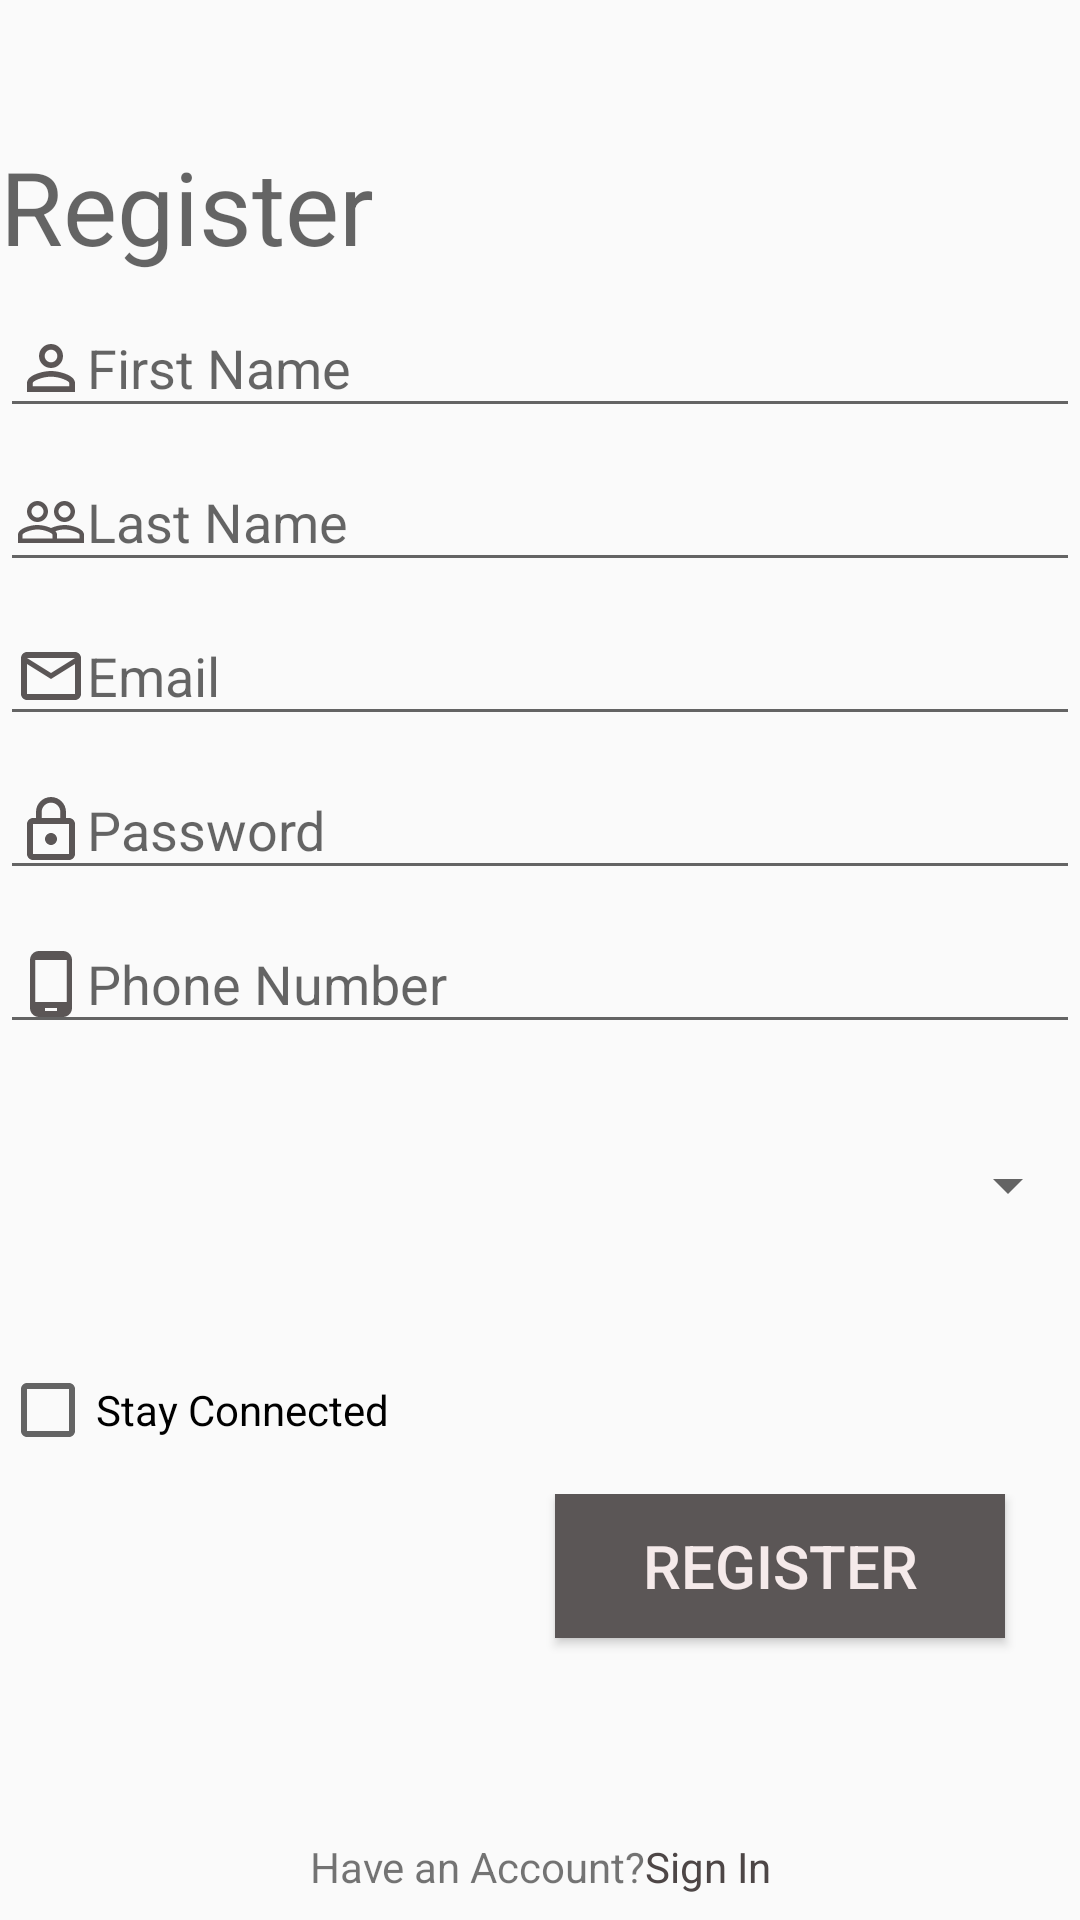

Reconstruct the res/layout file that produces this screen, plus the resources it refers to.
<!-- AndroidManifest.xml: application theme AppTheme -->
<!-- res/layout/activity_register.xml -->
<?xml version="1.0" encoding="utf-8"?>

<LinearLayout xmlns:android="http://schemas.android.com/apk/res/android"
    xmlns:app="http://schemas.android.com/apk/res-auto"
    xmlns:tools="http://schemas.android.com/tools"
    android:layout_width="match_parent"
    android:layout_height="match_parent"
    android:orientation="vertical"
    android:gravity="center"
    tools:context=".ActivityRegister">

    <LinearLayout
        android:layout_width="match_parent"
        android:layout_height="match_parent"
        android:layout_weight="4"
        android:gravity="center"
        android:orientation="vertical">

        <TextView
            android:layout_width="match_parent"
            android:layout_height="wrap_content"
            android:layout_weight="4"
            android:gravity="bottom"
            android:text="͏Register"
            android:textAppearance="@style/TextAppearance.AppCompat.Display1" />

        <Space
            android:layout_width="match_parent"
            android:layout_height="wrap_content"
            android:layout_weight="1" />

        <EditText
            android:id="@+id/etN"
            android:layout_width="match_parent"
            android:layout_height="40dp"
            android:drawableLeft="@drawable/ic_person_outline_black_24dp"
            android:ems="10"
            android:hint="First Name"
            android:inputType="textPersonName"
            android:padding="5dp" />

        <Space
            android:layout_width="match_parent"
            android:layout_height="wrap_content"
            android:layout_weight="1" />

        <EditText
            android:id="@+id/etFN"
            android:layout_width="match_parent"
            android:layout_height="40dp"
            android:drawableLeft="@drawable/ic_people_outline_black_24dp"
            android:ems="10"
            android:hint="Last Name"
            android:inputType="textPersonName"
            android:padding="5dp" />

        <Space
            android:layout_width="match_parent"
            android:layout_height="wrap_content"
            android:layout_weight="1" />

        <EditText
            android:id="@+id/etE"
            android:layout_width="match_parent"
            android:layout_height="40dp"
            android:drawableLeft="@drawable/ic_mail_outline_black_24dp"
            android:ems="10"
            android:hint="Email"
            android:inputType="textEmailAddress"
            android:padding="5dp" />

        <Space
            android:layout_width="match_parent"
            android:layout_height="wrap_content"
            android:layout_weight="1" />

        <EditText
            android:id="@+id/etP"
            android:layout_width="match_parent"
            android:layout_height="40dp"
            android:drawableLeft="@drawable/ic_lock_outline_black_24dp"
            android:ems="10"
            android:hint="Password"
            android:inputType="textPassword"
            android:padding="5dp" />

        <Space
            android:layout_width="match_parent"
            android:layout_height="wrap_content"
            android:layout_weight="1" />

        <EditText
            android:id="@+id/etPN"
            android:layout_width="match_parent"
            android:layout_height="40dp"
            android:drawableLeft="@drawable/ic_phone_android_black_24dp"
            android:ems="10"
            android:hint="Phone Number"
            android:inputType="phone"
            android:padding="5dp" />

        <Space
            android:layout_width="match_parent"
            android:layout_height="wrap_content"
            android:layout_weight="1" />

        <Spinner
            android:id="@+id/sp"
            android:layout_width="match_parent"
            android:layout_height="wrap_content"
            android:layout_weight="4" />

        <Space
            android:layout_width="match_parent"
            android:layout_height="wrap_content"
            android:layout_weight="1" />

        <CheckBox
            android:id="@+id/cb"
            android:layout_width="match_parent"
            android:layout_height="56dp"
            android:text="Stay Connected" />
    </LinearLayout>

    <LinearLayout
        android:layout_width="match_parent"
        android:layout_height="match_parent"
        android:layout_weight="15"
        android:gravity="right"
        android:orientation="horizontal">

        <Button
            android:id="@+id/btnR"
            android:layout_width="150dp"
            android:layout_height="wrap_content"
            android:background="@color/DarkGrey"
            android:onClick="register"
            android:text="Register"
            android:textColor="@color/Egg"
            android:textSize="20dp" />

        <Space
            android:layout_width="25dp"
            android:layout_height="wrap_content" />

    </LinearLayout>

    <LinearLayout
        android:layout_width="wrap_content"
        android:layout_height="match_parent"
        android:layout_weight="17"
        android:gravity="center"
        android:orientation="horizontal">

        <TextView
            android:layout_width="wrap_content"
            android:layout_height="wrap_content"
            android:gravity="center"
            android:text="Have an Account?" />

        <TextView
            android:id="@+id/textView4"
            android:layout_width="wrap_content"
            android:layout_height="wrap_content"
            android:text="Sign In"
            android:onClick="GoSignIn"
            android:textColor="@color/VeryDarkGrey" />
    </LinearLayout>

</LinearLayout>
<!-- resources referenced by this layout -->
<resources>
  <color name="DarkGrey">#5b5656</color>
  <color name="Egg">#f5eaea</color>
  <color name="VeryDarkGrey">#4d4646</color>
  <!-- drawable ic_lock_outline_black_24dp (drawable) -->
  <vector android:height="24dp" android:tint="#5B5656"
      android:viewportHeight="24.0" android:viewportWidth="24.0"
      android:width="24dp" xmlns:android="http://schemas.android.com/apk/res/android">
      <path android:fillColor="#FF000000" android:pathData="M12,17c1.1,0 2,-0.9 2,-2s-0.9,-2 -2,-2 -2,0.9 -2,2 0.9,2 2,2zM18,8h-1L17,6c0,-2.76 -2.24,-5 -5,-5S7,3.24 7,6v2L6,8c-1.1,0 -2,0.9 -2,2v10c0,1.1 0.9,2 2,2h12c1.1,0 2,-0.9 2,-2L20,10c0,-1.1 -0.9,-2 -2,-2zM8.9,6c0,-1.71 1.39,-3.1 3.1,-3.1s3.1,1.39 3.1,3.1v2L8.9,8L8.9,6zM18,20L6,20L6,10h12v10z"/>
  </vector>
  <!-- drawable ic_mail_outline_black_24dp (drawable) -->
  <vector android:height="24dp" android:tint="#5B5656"
      android:viewportHeight="24.0" android:viewportWidth="24.0"
      android:width="24dp" xmlns:android="http://schemas.android.com/apk/res/android">
      <path android:fillColor="#FF000000" android:pathData="M20,4L4,4c-1.1,0 -1.99,0.9 -1.99,2L2,18c0,1.1 0.9,2 2,2h16c1.1,0 2,-0.9 2,-2L22,6c0,-1.1 -0.9,-2 -2,-2zM20,18L4,18L4,8l8,5 8,-5v10zM12,11L4,6h16l-8,5z"/>
  </vector>
  <!-- drawable ic_people_outline_black_24dp (drawable) -->
  <vector android:height="24dp" android:tint="#5B5656"
      android:viewportHeight="24.0" android:viewportWidth="24.0"
      android:width="24dp" xmlns:android="http://schemas.android.com/apk/res/android">
      <path android:fillColor="#FF000000" android:pathData="M16.5,13c-1.2,0 -3.07,0.34 -4.5,1 -1.43,-0.67 -3.3,-1 -4.5,-1C5.33,13 1,14.08 1,16.25L1,19h22v-2.75c0,-2.17 -4.33,-3.25 -6.5,-3.25zM12.5,17.5h-10v-1.25c0,-0.54 2.56,-1.75 5,-1.75s5,1.21 5,1.75v1.25zM21.5,17.5L14,17.5v-1.25c0,-0.46 -0.2,-0.86 -0.52,-1.22 0.88,-0.3 1.96,-0.53 3.02,-0.53 2.44,0 5,1.21 5,1.75v1.25zM7.5,12c1.93,0 3.5,-1.57 3.5,-3.5S9.43,5 7.5,5 4,6.57 4,8.5 5.57,12 7.5,12zM7.5,6.5c1.1,0 2,0.9 2,2s-0.9,2 -2,2 -2,-0.9 -2,-2 0.9,-2 2,-2zM16.5,12c1.93,0 3.5,-1.57 3.5,-3.5S18.43,5 16.5,5 13,6.57 13,8.5s1.57,3.5 3.5,3.5zM16.5,6.5c1.1,0 2,0.9 2,2s-0.9,2 -2,2 -2,-0.9 -2,-2 0.9,-2 2,-2z"/>
  </vector>
  <!-- drawable ic_person_outline_black_24dp (drawable) -->
  <vector android:height="24dp" android:tint="#5B5656"
      android:viewportHeight="24.0" android:viewportWidth="24.0"
      android:width="24dp" xmlns:android="http://schemas.android.com/apk/res/android">
      <path android:fillColor="#FF000000" android:pathData="M12,5.9c1.16,0 2.1,0.94 2.1,2.1s-0.94,2.1 -2.1,2.1S9.9,9.16 9.9,8s0.94,-2.1 2.1,-2.1m0,9c2.97,0 6.1,1.46 6.1,2.1v1.1L5.9,18.1L5.9,17c0,-0.64 3.13,-2.1 6.1,-2.1M12,4C9.79,4 8,5.79 8,8s1.79,4 4,4 4,-1.79 4,-4 -1.79,-4 -4,-4zM12,13c-2.67,0 -8,1.34 -8,4v3h16v-3c0,-2.66 -5.33,-4 -8,-4z"/>
  </vector>
  <!-- drawable ic_phone_android_black_24dp (drawable) -->
  <vector android:height="24dp" android:tint="#5B5656"
      android:viewportHeight="24.0" android:viewportWidth="24.0"
      android:width="24dp" xmlns:android="http://schemas.android.com/apk/res/android">
      <path android:fillColor="#FF000000" android:pathData="M16,1L8,1C6.34,1 5,2.34 5,4v16c0,1.66 1.34,3 3,3h8c1.66,0 3,-1.34 3,-3L19,4c0,-1.66 -1.34,-3 -3,-3zM14,21h-4v-1h4v1zM17.25,18L6.75,18L6.75,4h10.5v14z"/>
  </vector>
  <style name="AppTheme" parent="Theme.AppCompat.Light.DarkActionBar">
          
          <item name="colorPrimary">@color/DarkGrey</item>
          <item name="colorPrimaryDark">@color/VeryDarkGrey</item>
          <item name="colorAccent">@color/LightGreen</item>
      </style>
  <color name="LightGreen">#7fcd91</color>
</resources>
